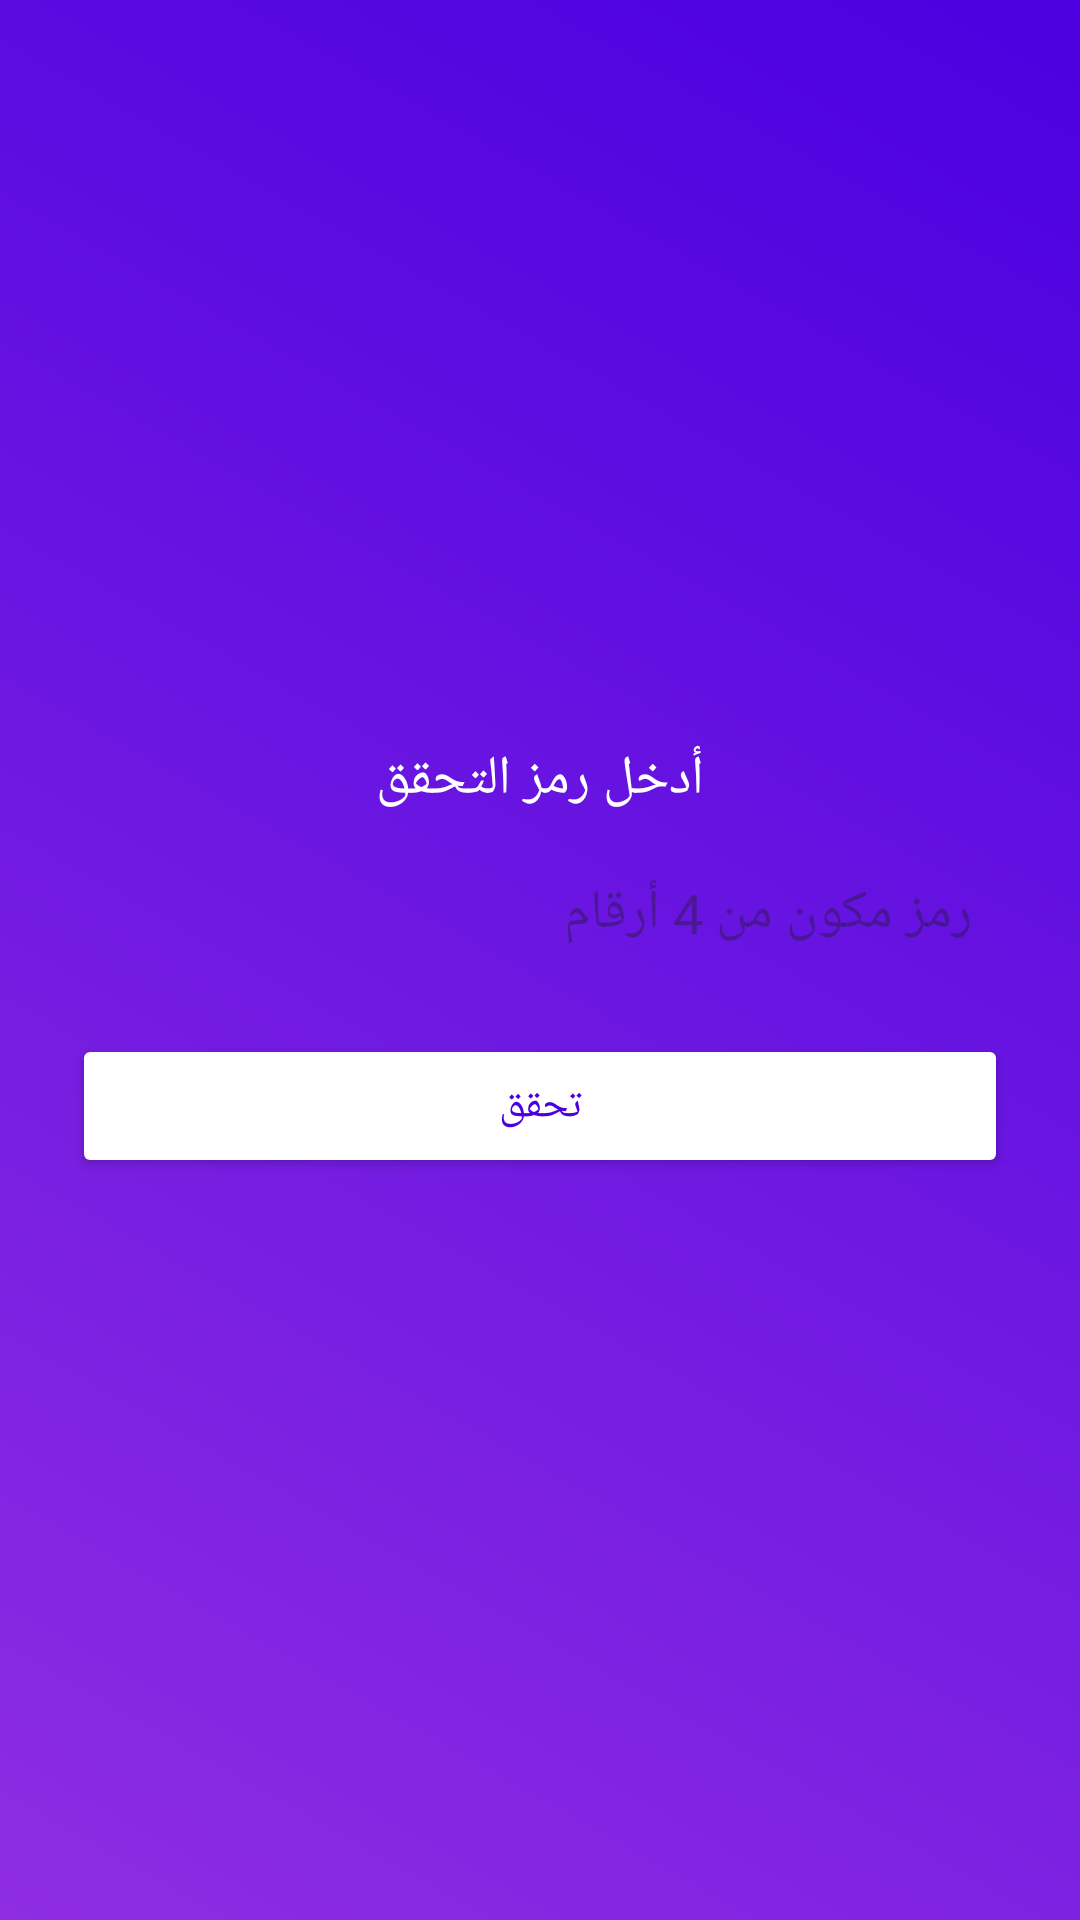

Here is an Android app screen rendered from its layout file. Give the layout XML and the strings, colors and styles it references.
<!-- AndroidManifest.xml: application theme Theme.ChatApp2 -->
<!-- res/layout/activity_otp.xml -->
<LinearLayout android:layout_width="match_parent"
    android:layout_height="match_parent"
    android:orientation="vertical"
    android:gravity="center"
    android:padding="24dp"
    android:background="@drawable/bg_gradient"
    android:layoutDirection="rtl"
    xmlns:android="http://schemas.android.com/apk/res/android">

    <TextView
        android:layout_width="wrap_content"
        android:layout_height="wrap_content"
        android:text="أدخل رمز التحقق"
        android:textSize="18sp"
        android:textColor="@android:color/white"
        android:layout_marginBottom="8dp"/>

    <EditText
        android:id="@+id/otpInput"
        android:layout_width="match_parent"
        android:layout_height="wrap_content"
        android:hint="رمز مكون من 4 أرقام"
        android:inputType="number"
        android:background="@drawable/bg_input"
        android:padding="12dp"
        android:textDirection="rtl"
        android:textColor="@android:color/black"
        android:layout_marginBottom="16dp"/>

    <Button
        android:id="@+id/verifyBtn"
        android:layout_width="match_parent"
        android:layout_height="wrap_content"
        android:text="تحقق"
        android:backgroundTint="#FFFFFF"
        android:textColor="#4A00E0"/>
</LinearLayout>
<!-- resources referenced by this layout -->
<resources>
  <!-- drawable bg_gradient (drawable) -->
  <shape xmlns:android="http://schemas.android.com/apk/res/android">
      <gradient
          android:startColor="#8E2DE2"
          android:endColor="#4A00E0"
          android:angle="45"/>
  </shape>
  <style name="Theme.ChatApp2" parent="Base.Theme.ChatApp" />
  <style name="Base.Theme.ChatApp" parent="Theme.Material3.DayNight.NoActionBar">
          
          
      </style>
</resources>
